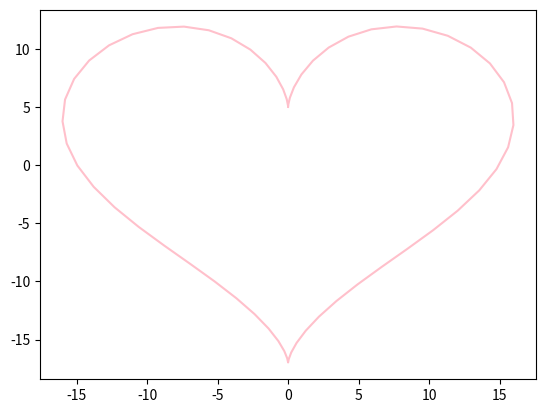

This figure's Python source:
import matplotlib.pyplot as plt
import numpy as np

t = np.arange(0,2*np.pi,0.1)
x = 16*np.sin(t)**3
y = 13*np.cos(t)-5*np.cos(2*t)-2*np.cos(3*t)-np.cos(4*t)
plt.plot(x,y,color='pink')
plt.show()